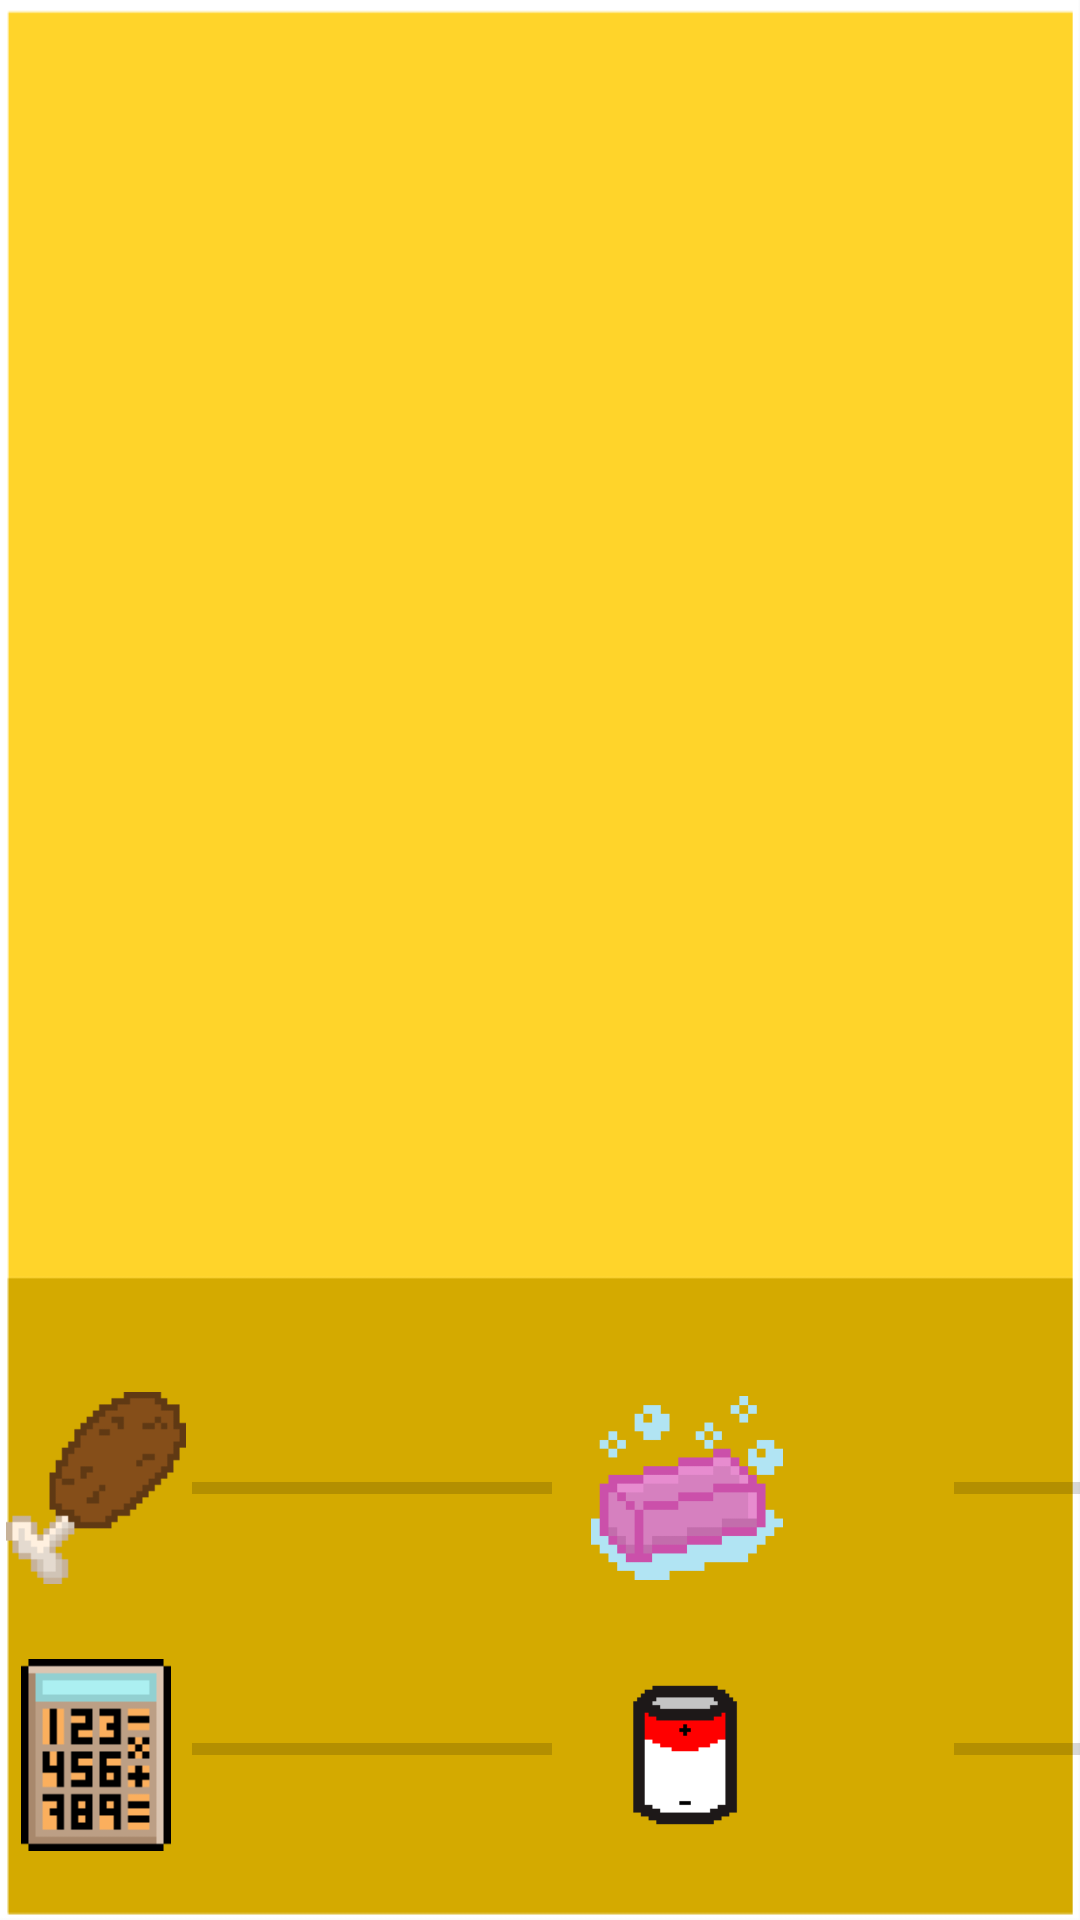

The Android layout XML behind this screen, and the referenced resources:
<!-- AndroidManifest.xml: application theme AppTheme -->
<!-- res/layout/activity_game.xml -->
<?xml version="1.0" encoding="utf-8"?>
<RelativeLayout xmlns:android="http://schemas.android.com/apk/res/android"
    xmlns:app="http://schemas.android.com/apk/res-auto"
    xmlns:tools="http://schemas.android.com/tools"
    android:id="@+id/activity_continue"
    android:layout_width="match_parent"
    android:layout_height="match_parent"
    android:background="@drawable/background"
    tools:context="cst4701.game.pocketaccountant.GameActivity"
    android:weightSum="1">


    <ImageView
        android:layout_width="@android:dimen/notification_large_icon_width"
        android:layout_height="@android:dimen/notification_large_icon_height"
        app:srcCompat="@drawable/calculator"
        android:id="@+id/happyIcon"
        android:layout_marginRight="57dp"
        android:layout_alignParentBottom="true"
        android:layout_alignParentStart="true"
        android:layout_marginBottom="23dp" />

    <ImageView
        android:layout_width="@android:dimen/notification_large_icon_width"
        android:layout_height="@android:dimen/notification_large_icon_height"
        app:srcCompat="@drawable/battery"
        android:id="@+id/energyIcon"
        android:layout_marginRight="57dp"
        android:layout_alignTop="@+id/happyIcon"
        android:layout_alignStart="@+id/hygieneIcon" />

    <ImageView
        android:layout_height="@android:dimen/notification_large_icon_height"
        app:srcCompat="@drawable/turkey"
        android:id="@+id/hungerIcon"
        android:layout_weight="0.27"
        android:layout_marginBottom="25dp"
        android:layout_width="@android:dimen/notification_large_icon_width"
        android:layout_above="@+id/happyIcon"
        android:layout_alignParentStart="true" />

    <ProgressBar
        style="@android:style/Widget.Material.Light.ProgressBar.Horizontal"
        android:layout_height="wrap_content"
        android:id="@+id/hygieneBar"
        android:indeterminate="false"
        android:layout_alignTop="@+id/hungerBar"
        android:layout_toEndOf="@+id/hygieneIcon"
        android:layout_width="120dp" />

    <ProgressBar
        style="@android:style/Widget.Material.Light.ProgressBar.Horizontal"
        android:layout_height="wrap_content"
        android:id="@+id/energyBar"
        android:indeterminate="false"
        android:layout_alignTop="@+id/happyBar"
        android:layout_toEndOf="@+id/hygieneIcon"
        android:layout_width="120dp" />

    <TextView
        android:layout_width="wrap_content"
        android:layout_height="wrap_content"
        android:id="@+id/countdownTimer"
        android:textSize="24sp"
        android:layout_marginTop="13dp"
        android:layout_alignParentTop="true"
        android:layout_centerHorizontal="true" />

    <ProgressBar
        style="@android:style/Widget.Material.Light.ProgressBar.Horizontal"
        android:layout_height="wrap_content"
        android:id="@+id/happyBar"
        android:indeterminate="false"
        android:layout_below="@+id/hungerIcon"
        android:layout_toEndOf="@+id/hungerIcon"
        android:layout_marginTop="22dp"
        android:layout_width="120dp" />

    <ProgressBar
        style="@android:style/Widget.Material.Light.ProgressBar.Horizontal"
        android:layout_height="wrap_content"
        android:indeterminate="false"
        android:id="@+id/hungerBar"
        android:layout_marginTop="24dp"
        android:layout_alignTop="@+id/hungerIcon"
        android:layout_toEndOf="@+id/hungerIcon"
        android:layout_width="120dp" />

    <ImageView
        android:layout_width="@android:dimen/notification_large_icon_width"
        android:layout_height="@android:dimen/notification_large_icon_height"
        app:srcCompat="@drawable/soap"
        android:id="@+id/hygieneIcon"
        android:layout_marginRight="57dp"
        android:layout_marginStart="13dp"
        android:layout_alignTop="@+id/hungerIcon"
        android:layout_toEndOf="@+id/hungerBar" />

    <ImageView
        android:layout_marginTop="37dp"
        android:id="@+id/accountantImage"
        android:layout_width="175dp"
        android:layout_below="@+id/countdownTimer"
        android:layout_centerHorizontal="true"
        android:layout_height="300dp" />

</RelativeLayout>
<!-- resources referenced by this layout -->
<resources>
  <!-- drawable background: png bitmap (drawable, 5607 bytes) -->
  <!-- drawable battery: png bitmap (drawable, 20049 bytes) -->
  <!-- drawable calculator: png bitmap (drawable, 3318 bytes) -->
  <!-- drawable soap: png bitmap (drawable, 1309 bytes) -->
  <!-- drawable turkey: png bitmap (drawable, 3606 bytes) -->
  <style name="AppTheme" parent="Theme.AppCompat.Light.NoActionBar">
  
          <item name="android:popupMenuStyle">@style/PopupMenu</item>
          <item name="colorPrimary">@color/colorPrimary</item>
          <item name="colorPrimaryDark">@color/colorPrimaryDark</item>
          <item name="colorAccent">@color/colorAccent</item>
      </style>
  <style name="PopupMenu" parent="@android:style/Widget.PopupMenu">
          <item name="android:itemBackground">#AFd4aa00</item>
      </style>
  <!-- not gathered from this repository: default colours our renderer supplied (Android Studio template values) -->
  <color name="colorPrimary">#FF6200EE</color>
  <color name="colorPrimaryDark">#FF3700B3</color>
  <color name="colorAccent">#FF03DAC5</color>
</resources>
